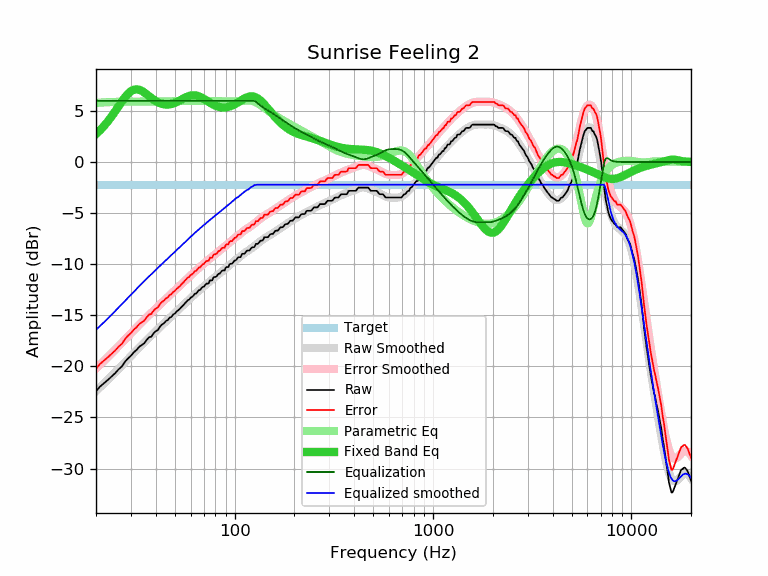

The data file committed next to this chart (first rows):
frequency, raw, error, smoothed, error_smoothed, equalization, parametric_eq, equalized_raw, equalized_smoothed, target
20, -22.44, -20.22, -22.42, -20.21, 6.00, 2.74, -16.44, -16.42, -2.22
21, -21.96, -19.74, -22.04, -19.82, 6.00, 3.13, -15.96, -16.04, -2.22
22, -21.63, -19.41, -21.66, -19.44, 6.00, 3.55, -15.63, -15.66, -2.22
23, -21.31, -19.09, -21.29, -19.07, 6.00, 4.00, -15.31, -15.29, -2.22
24, -20.98, -18.76, -20.93, -18.71, 6.00, 4.48, -14.98, -14.93, -2.22
25, -20.66, -18.44, -20.58, -18.36, 6.00, 4.97, -14.66, -14.58, -2.22
26, -20.29, -18.07, -20.24, -18.02, 6.00, 5.46, -14.29, -14.24, -2.22
27, -20.01, -17.79, -19.91, -17.69, 6.00, 5.92, -14.01, -13.91, -2.22
28, -19.55, -17.33, -19.59, -17.37, 6.00, 6.34, -13.55, -13.59, -2.22
29, -19.22, -17.00, -19.28, -17.06, 6.00, 6.68, -13.22, -13.28, -2.22
30, -18.96, -16.74, -18.98, -16.77, 6.00, 6.93, -12.96, -12.98, -2.22
31, -18.63, -16.41, -18.70, -16.48, 6.00, 7.08, -12.63, -12.70, -2.22
32, -18.39, -16.17, -18.42, -16.20, 6.00, 7.12, -12.39, -12.42, -2.22
33, -18.09, -15.87, -18.16, -15.94, 6.00, 7.08, -12.09, -12.16, -2.22
34, -17.91, -15.69, -17.90, -15.68, 6.00, 6.97, -11.91, -11.90, -2.22
35, -17.74, -15.52, -17.66, -15.44, 6.00, 6.81, -11.74, -11.66, -2.22
36, -17.42, -15.20, -17.42, -15.21, 6.00, 6.63, -11.42, -11.42, -2.22
37, -17.15, -14.93, -17.20, -14.98, 6.00, 6.45, -11.15, -11.20, -2.22
38, -17.09, -14.87, -16.98, -14.76, 6.00, 6.27, -11.09, -10.98, -2.22
39, -16.77, -14.55, -16.77, -14.55, 6.00, 6.11, -10.77, -10.77, -2.22
40, -16.56, -14.34, -16.56, -14.34, 6.00, 5.97, -10.56, -10.56, -2.22
41, -16.44, -14.22, -16.36, -14.14, 6.00, 5.85, -10.44, -10.36, -2.22
42, -16.12, -13.90, -16.16, -13.95, 6.00, 5.76, -10.12, -10.16, -2.22
43, -15.91, -13.69, -15.98, -13.76, 6.00, 5.69, -9.91, -9.98, -2.22
44, -15.79, -13.57, -15.79, -13.57, 6.00, 5.65, -9.79, -9.79, -2.22
45, -15.56, -13.34, -15.61, -13.39, 6.00, 5.63, -9.56, -9.61, -2.22
46, -15.47, -13.25, -15.44, -13.22, 6.00, 5.63, -9.47, -9.44, -2.22
47, -15.23, -13.01, -15.27, -13.05, 6.00, 5.65, -9.23, -9.27, -2.22
48, -15.15, -12.93, -15.10, -12.88, 6.00, 5.68, -9.15, -9.10, -2.22
49, -14.92, -12.70, -14.94, -12.72, 6.00, 5.73, -8.92, -8.94, -2.22
50, -14.82, -12.60, -14.78, -12.56, 6.00, 5.80, -8.82, -8.78, -2.22
51, -14.63, -12.41, -14.62, -12.41, 6.00, 5.87, -8.63, -8.62, -2.22
52, -14.50, -12.28, -14.47, -12.25, 6.00, 5.95, -8.50, -8.47, -2.22
53, -14.36, -12.14, -14.32, -12.10, 6.00, 6.04, -8.36, -8.32, -2.22
54, -14.17, -11.95, -14.16, -11.95, 6.00, 6.12, -8.17, -8.16, -2.22
55, -14.03, -11.81, -14.01, -11.80, 6.00, 6.21, -8.03, -8.01, -2.22
56, -13.85, -11.63, -13.87, -11.65, 6.00, 6.29, -7.85, -7.87, -2.22
57, -13.70, -11.48, -13.72, -11.50, 6.00, 6.36, -7.70, -7.72, -2.22
58, -13.52, -11.30, -13.58, -11.36, 6.00, 6.42, -7.52, -7.58, -2.22
59, -13.47, -11.25, -13.44, -11.23, 6.00, 6.47, -7.47, -7.44, -2.22
60, -13.28, -11.06, -13.31, -11.09, 6.00, 6.51, -7.28, -7.31, -2.22
61, -13.20, -10.98, -13.18, -10.96, 6.00, 6.53, -7.20, -7.18, -2.22
62, -13.07, -10.85, -13.05, -10.84, 6.00, 6.54, -7.07, -7.05, -2.22
63, -12.89, -10.67, -12.93, -10.71, 6.00, 6.53, -6.89, -6.93, -2.22
64, -12.88, -10.66, -12.81, -10.59, 6.00, 6.51, -6.88, -6.81, -2.22
65, -12.70, -10.48, -12.70, -10.48, 6.00, 6.48, -6.70, -6.70, -2.22
66, -12.55, -10.33, -12.58, -10.37, 6.00, 6.43, -6.55, -6.58, -2.22
67, -12.52, -10.30, -12.47, -10.25, 6.00, 6.38, -6.52, -6.47, -2.22
68, -12.35, -10.13, -12.37, -10.15, 6.00, 6.32, -6.35, -6.37, -2.22
69, -12.23, -10.01, -12.26, -10.04, 6.00, 6.25, -6.23, -6.26, -2.22
70, -12.19, -9.97, -12.16, -9.94, 6.00, 6.18, -6.19, -6.16, -2.22
71, -12.03, -9.81, -12.06, -9.84, 6.00, 6.10, -6.03, -6.06, -2.22
72, -11.90, -9.68, -11.96, -9.74, 6.00, 6.03, -5.90, -5.96, -2.22
73, -11.90, -9.68, -11.86, -9.64, 6.00, 5.95, -5.90, -5.86, -2.22
74, -11.87, -9.65, -11.76, -9.55, 6.00, 5.88, -5.87, -5.76, -2.22
75, -11.58, -9.36, -11.67, -9.45, 6.00, 5.81, -5.58, -5.67, -2.22
76, -11.58, -9.36, -11.58, -9.36, 6.00, 5.74, -5.58, -5.58, -2.22
77, -11.58, -9.36, -11.49, -9.27, 6.00, 5.68, -5.58, -5.49, -2.22
78, -11.33, -9.11, -11.40, -9.18, 6.00, 5.62, -5.33, -5.40, -2.22
79, -11.25, -9.03, -11.31, -9.09, 6.00, 5.57, -5.25, -5.31, -2.22
... 553 more rows
